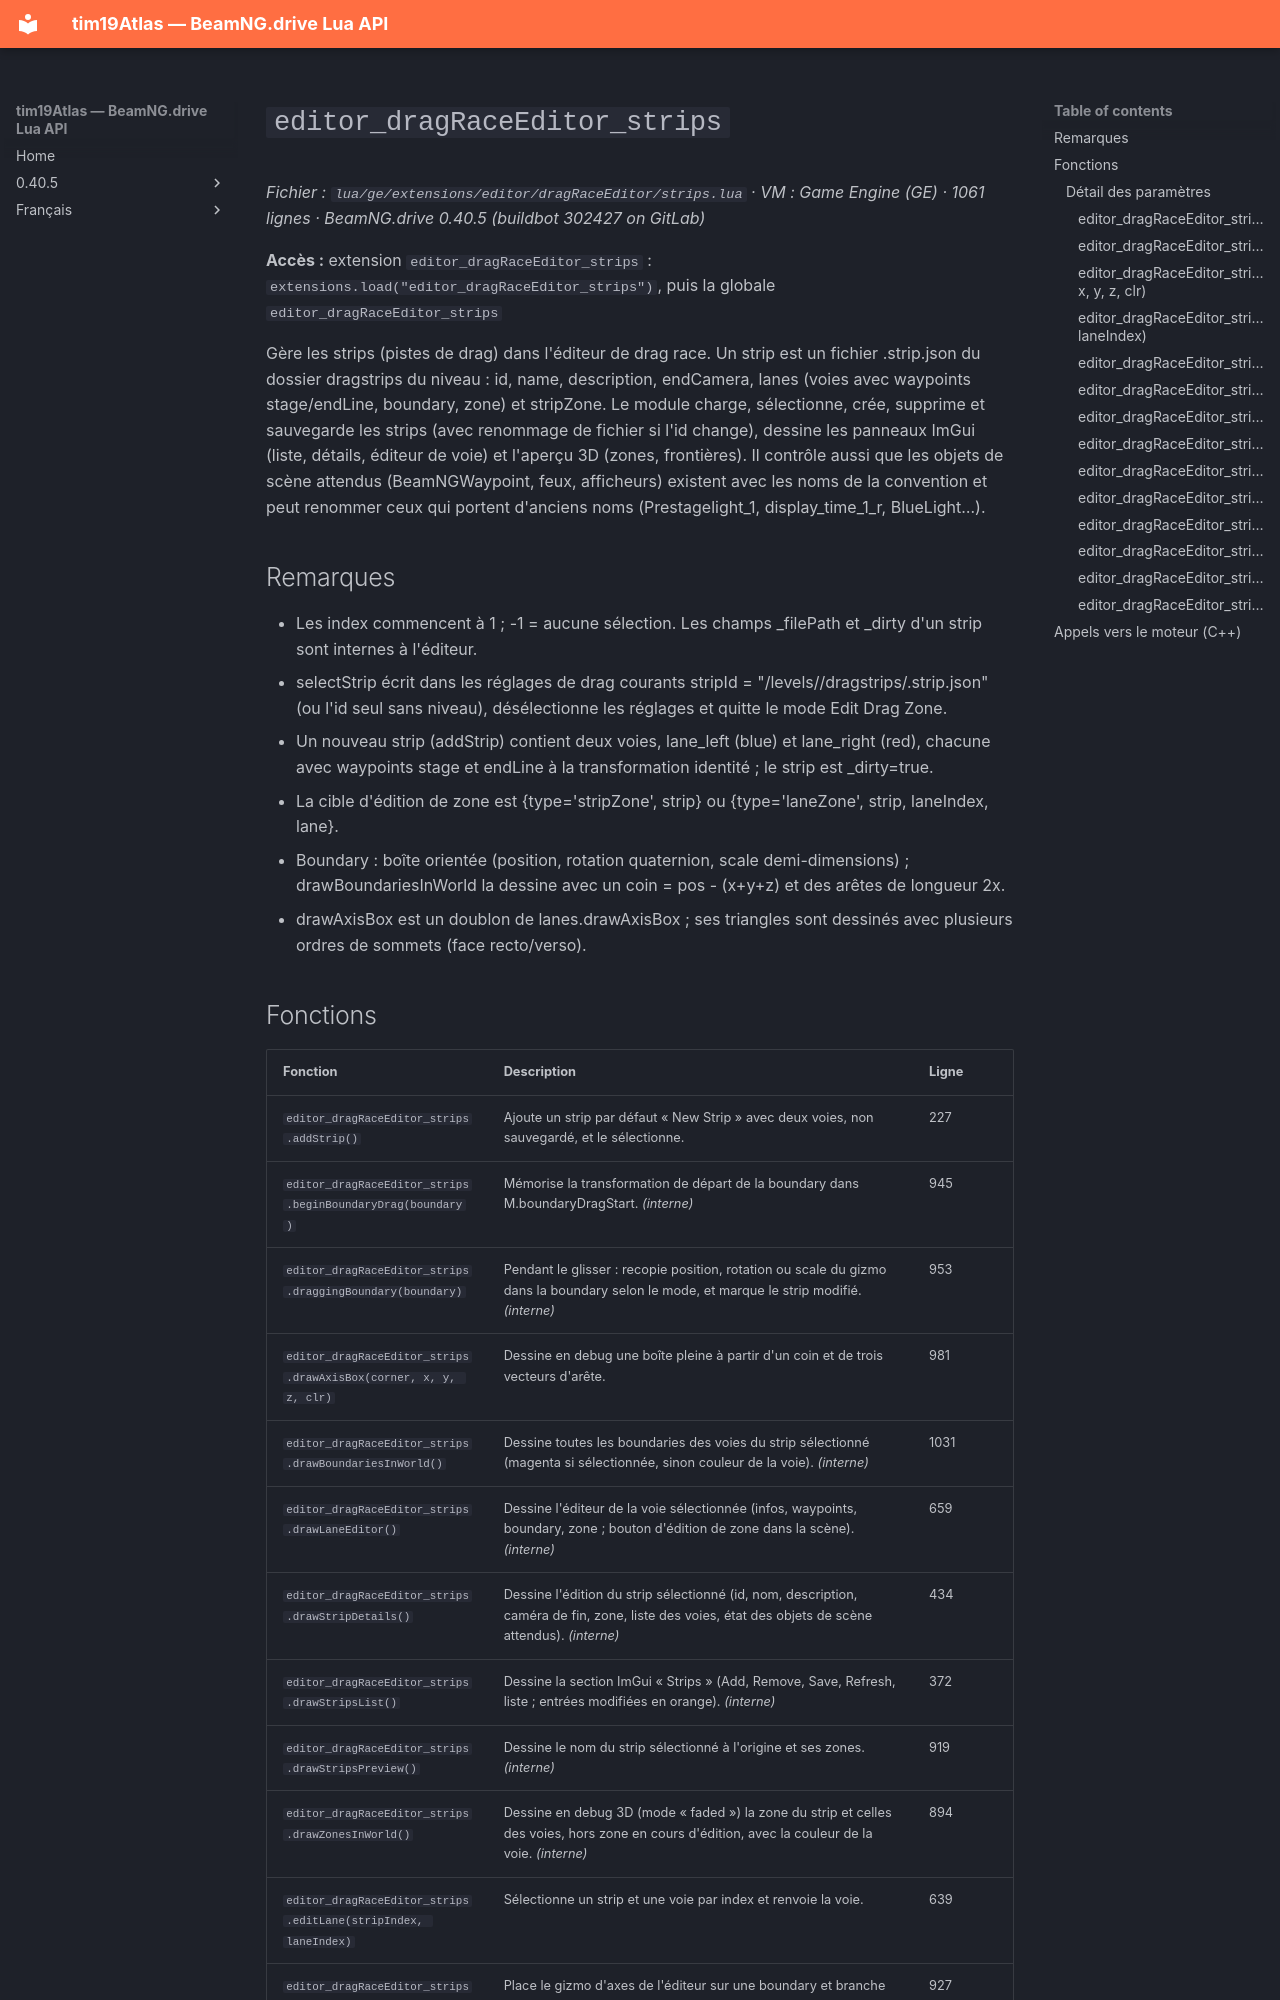

repository: Tim0219800/beamng-lua-atlas · page: fr/0.40.5/ge/extensions/editor/dragRaceEditor/strips.html · generator: mkdocs

# `editor_dragRaceEditor_strips`

*Fichier : `lua/ge/extensions/editor/dragRaceEditor/strips.lua` · VM : Game Engine (GE) · 1061 lignes · BeamNG.drive 0.40.5 (buildbot 302427 on GitLab)*

**Accès :** extension `editor_dragRaceEditor_strips` : `extensions.load("editor_dragRaceEditor_strips")`, puis la globale `editor_dragRaceEditor_strips`

Gère les strips (pistes de drag) dans l'éditeur de drag race. Un strip est un fichier <id>.strip.json du dossier dragstrips du niveau : id, name, description, endCamera, lanes (voies avec waypoints stage/endLine, boundary, zone) et stripZone. Le module charge, sélectionne, crée, supprime et sauvegarde les strips (avec renommage de fichier si l'id change), dessine les panneaux ImGui (liste, détails, éditeur de voie) et l'aperçu 3D (zones, frontières). Il contrôle aussi que les objets de scène attendus (BeamNGWaypoint, feux, afficheurs) existent avec les noms de la convention <stripId>_<type>_<n°voie> et peut renommer ceux qui portent d'anciens noms (Prestagelight_1, display_time_1_r, BlueLight…).

## Remarques

- Les index commencent à 1 ; -1 = aucune sélection. Les champs _filePath et _dirty d'un strip sont internes à l'éditeur.
- selectStrip écrit dans les réglages de drag courants stripId = "/levels/<niveau>/dragstrips/<id>.strip.json" (ou l'id seul sans niveau), désélectionne les réglages et quitte le mode Edit Drag Zone.
- Un nouveau strip (addStrip) contient deux voies, lane_left (blue) et lane_right (red), chacune avec waypoints stage et endLine à la transformation identité ; le strip est _dirty=true.
- La cible d'édition de zone est {type='stripZone', strip} ou {type='laneZone', strip, laneIndex, lane}.
- Boundary : boîte orientée (position, rotation quaternion, scale demi-dimensions) ; drawBoundariesInWorld la dessine avec un coin = pos - (x+y+z) et des arêtes de longueur 2x.
- drawAxisBox est un doublon de lanes.drawAxisBox ; ses triangles sont dessinés avec plusieurs ordres de sommets (face recto/verso).
